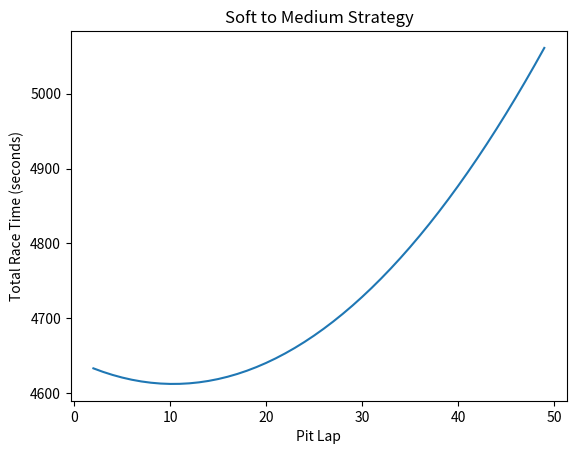

Recreate this plot in Python.
import matplotlib.pyplot as plt

race_laps = 50
pit_loss = 22.0

soft_base_time = 89.0
soft_degradation = 0.50

medium_base_time = 90.0
medium_degradation = 0.10

pit_laps = []
race_times = []

for pit_lap in range(2, race_laps):

    total_time = 0.0
    tyre_age = 0

    for lap in range(1, race_laps + 1):

        # Before the pit stop: Soft tyres
        if lap <= pit_lap:
            lap_time = soft_base_time + soft_degradation * tyre_age

        # After the pit stop: Medium tyres
        else:
            lap_time = medium_base_time + medium_degradation * tyre_age

        total_time = total_time + lap_time

        tyre_age = tyre_age + 1

        # Pit at the end of the chosen lap
        if lap == pit_lap:
            total_time = total_time + pit_loss
            tyre_age = 0

    pit_laps.append(pit_lap)
    race_times.append(total_time)


best_time = min(race_times)

best_index = race_times.index(best_time)

best_pit_lap = pit_laps[best_index]


print("Best pit lap:", best_pit_lap)

print("Best race time:", best_time, "seconds")


plt.plot(pit_laps, race_times)

plt.xlabel("Pit Lap")
plt.ylabel("Total Race Time (seconds)")
plt.title("Soft to Medium Strategy")

plt.show()
